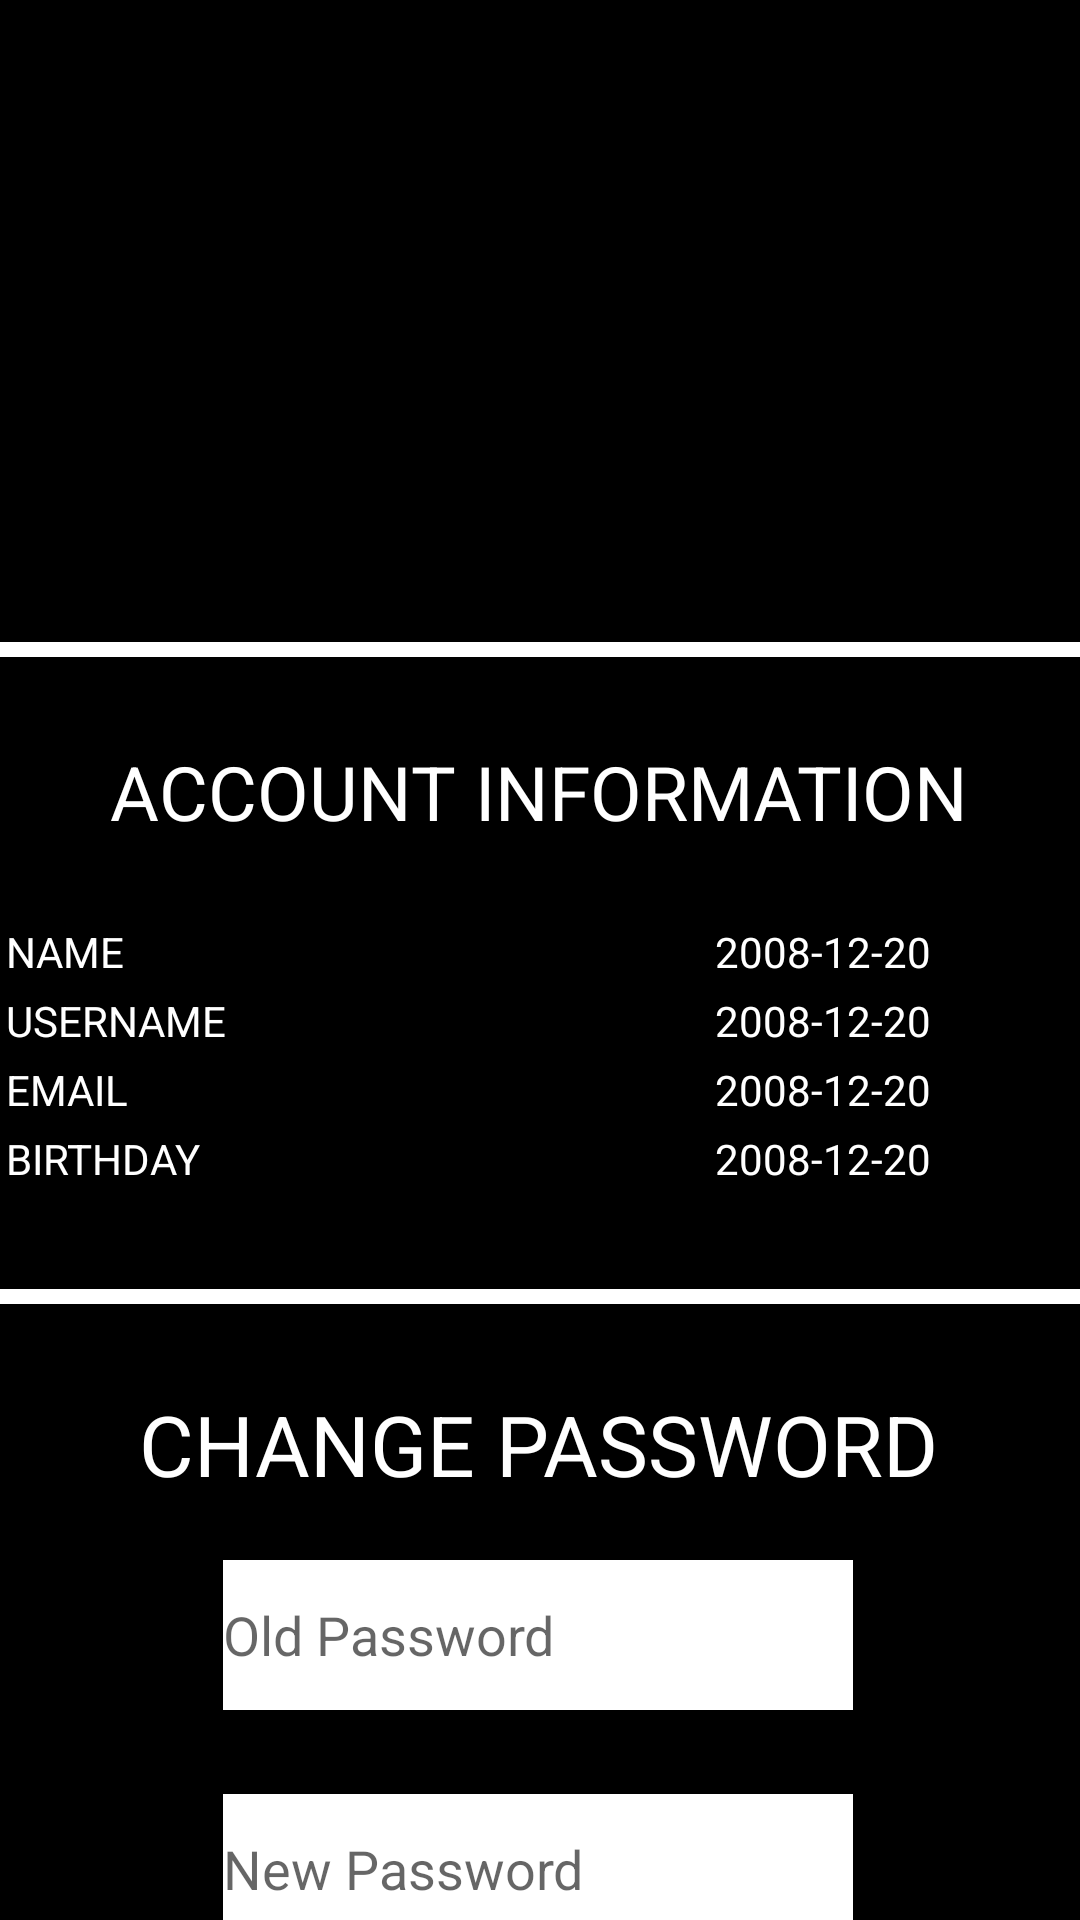

Produce the Android XML layout that renders to this screen, including the resource entries it uses.
<!-- AndroidManifest.xml: application theme Theme.LetsWatch -->
<!-- res/layout/fragment_account_settings.xml -->
<?xml version="1.0" encoding="utf-8"?>
<FrameLayout xmlns:android="http://schemas.android.com/apk/res/android"
    xmlns:app="http://schemas.android.com/apk/res-auto"
    xmlns:tools="http://schemas.android.com/tools"
    android:layout_width="match_parent"
    android:layout_height="match_parent"
    android:background="@color/black"
    tools:context=".AccountSettings">

    <androidx.core.widget.NestedScrollView
        android:layout_width="match_parent"
        android:layout_height="match_parent"
        android:fillViewport="true">

        <androidx.constraintlayout.widget.ConstraintLayout
            android:layout_width="match_parent"
            android:layout_height="wrap_content"
            android:orientation="vertical">

            <ImageView
                android:id="@+id/imageView6"
                android:layout_width="150dp"
                android:layout_height="150dp"
                android:layout_marginTop="16dp"
                app:layout_constraintEnd_toEndOf="parent"
                app:layout_constraintHorizontal_bias="0.498"
                app:layout_constraintStart_toStartOf="parent"
                app:layout_constraintTop_toTopOf="parent"
                android:background="@drawable/ic_circleacc" />

            <View
                android:id="@+id/view2"
                android:layout_width="0dp"
                android:layout_height="5dp"
                android:layout_marginTop="48dp"
                android:background="@color/white"
                app:layout_constraintEnd_toEndOf="parent"
                app:layout_constraintHorizontal_bias="0.0"
                app:layout_constraintStart_toStartOf="parent"
                app:layout_constraintTop_toBottomOf="@+id/imageView6" />

            <View
                android:id="@+id/view4"
                android:layout_width="0dp"
                android:layout_height="5dp"
                android:layout_marginTop="32dp"
                android:background="@color/white"
                app:layout_constraintEnd_toEndOf="parent"
                app:layout_constraintHorizontal_bias="0.0"
                app:layout_constraintStart_toStartOf="parent"
                app:layout_constraintTop_toBottomOf="@+id/tableLayout" />

            <View
                android:id="@+id/view5"
                android:layout_width="0dp"
                android:layout_height="5dp"
                android:layout_marginTop="28dp"
                android:background="@color/white"
                app:layout_constraintEnd_toEndOf="parent"
                app:layout_constraintHorizontal_bias="0.0"
                app:layout_constraintStart_toStartOf="parent"
                app:layout_constraintTop_toBottomOf="@+id/btn_changepass" />

            <TableLayout
                android:id="@+id/tableLayout"
                android:layout_width="0dp"
                android:layout_height="wrap_content"
                android:layout_marginTop="25dp"
                app:layout_constraintEnd_toEndOf="parent"
                app:layout_constraintStart_toStartOf="parent"
                app:layout_constraintTop_toBottomOf="@+id/textView6">

                <TableRow android:padding="2dp">

                    <TextView
                        android:layout_width="wrap_content"
                        android:layout_height="wrap_content"
                        android:layout_weight="1"
                        android:paddingRight="20dp"
                        android:text="NAME"
                        android:textAlignment="textStart"
                        android:textColor="@color/white" />

                    <TextView
                        android:id="@+id/txt_accname"
                        android:layout_width="wrap_content"
                        android:layout_height="wrap_content"
                        android:layout_weight="1"
                        android:text="2008-12-20"
                        android:textAlignment="center"
                        android:textColor="@color/white" />
                </TableRow>

                <TableRow android:padding="2dp">

                    <TextView
                        android:layout_width="wrap_content"
                        android:layout_height="wrap_content"
                        android:layout_weight="1"
                        android:paddingRight="20dp"
                        android:text="USERNAME"
                        android:textAlignment="textStart"
                        android:textColor="@color/white" />

                    <TextView
                        android:id="@+id/txt_accuname"
                        android:layout_width="wrap_content"
                        android:layout_height="wrap_content"
                        android:layout_weight="1"
                        android:text="2008-12-20"
                        android:textAlignment="center"
                        android:textColor="@color/white" />
                </TableRow>

                <TableRow android:padding="2dp">

                    <TextView
                        android:layout_width="wrap_content"
                        android:layout_height="wrap_content"
                        android:layout_weight="1"
                        android:paddingRight="20dp"
                        android:text="EMAIL"
                        android:textAlignment="textStart"
                        android:textColor="@color/white" />

                    <TextView
                        android:id="@+id/txt_accemail"
                        android:layout_width="wrap_content"
                        android:layout_height="wrap_content"
                        android:layout_weight="1"
                        android:text="2008-12-20"
                        android:textAlignment="center"
                        android:textColor="@color/white" />
                </TableRow>

                <TableRow android:padding="2dp">

                    <TextView
                        android:layout_width="wrap_content"
                        android:layout_height="wrap_content"
                        android:layout_weight="1"
                        android:paddingRight="20dp"
                        android:text="BIRTHDAY"
                        android:textAlignment="textStart"
                        android:textColor="@color/white" />

                    <TextView
                        android:id="@+id/txt_accbday"
                        android:layout_width="wrap_content"
                        android:layout_height="wrap_content"
                        android:layout_weight="1"
                        android:text="2008-12-20"
                        android:textAlignment="center"
                        android:textColor="@color/white" />
                </TableRow>
            </TableLayout>

            <TextView
                android:id="@+id/textView6"
                android:layout_width="wrap_content"
                android:layout_height="wrap_content"
                android:layout_marginTop="28dp"
                android:text="ACCOUNT INFORMATION"
                android:textAlignment="center"
                android:textColor="@color/white"
                android:textSize="25dp"
                app:layout_constraintEnd_toEndOf="parent"
                app:layout_constraintHorizontal_bias="0.496"
                app:layout_constraintStart_toStartOf="parent"
                app:layout_constraintTop_toBottomOf="@+id/view2" />

            <Button
                android:id="@+id/btn_logout"
                android:layout_width="wrap_content"
                android:layout_height="wrap_content"
                android:layout_marginTop="20dp"
                android:text="LOG OUT"
                app:layout_constraintEnd_toEndOf="parent"
                app:layout_constraintHorizontal_bias="0.498"
                app:layout_constraintStart_toStartOf="parent"
                app:layout_constraintTop_toBottomOf="@+id/view5" />

            <EditText
                android:id="@+id/edttext_oldpass"
                android:layout_width="wrap_content"
                android:layout_height="50dp"
                android:layout_marginTop="20dp"
                android:background="@color/white"
                android:ems="10"
                android:hint="Old Password"
                android:inputType="textPassword"
                android:text=""
                app:layout_constraintEnd_toEndOf="@+id/textView7"
                app:layout_constraintHorizontal_bias="0.497"
                app:layout_constraintStart_toStartOf="@+id/textView7"
                app:layout_constraintTop_toBottomOf="@+id/textView7" />

            <EditText
                android:id="@+id/edttext_newpass"
                android:layout_width="wrap_content"
                android:layout_height="50dp"
                android:layout_marginTop="28dp"
                android:background="@color/white"
                android:ems="10"
                android:hint="New Password"
                android:inputType="textPassword"
                android:text=""
                app:layout_constraintEnd_toEndOf="@+id/edttext_oldpass"
                app:layout_constraintHorizontal_bias="0.0"
                app:layout_constraintStart_toStartOf="@+id/edttext_oldpass"
                app:layout_constraintTop_toBottomOf="@+id/edttext_oldpass" />

            <Button
                android:id="@+id/btn_changepass"
                android:layout_width="wrap_content"
                android:layout_height="wrap_content"
                android:layout_marginTop="12dp"
                android:text="CHANGE PASSWORD"
                app:layout_constraintEnd_toEndOf="@+id/edttext_newpass"
                app:layout_constraintStart_toStartOf="@+id/edttext_newpass"
                app:layout_constraintTop_toBottomOf="@+id/edttext_newpass" />

            <TextView
                android:id="@+id/textView7"
                android:layout_width="wrap_content"
                android:layout_height="wrap_content"
                android:layout_marginTop="28dp"
                android:text="CHANGE PASSWORD"
                android:textColor="@color/white"
                android:textSize="28dp"
                app:layout_constraintEnd_toEndOf="parent"
                app:layout_constraintHorizontal_bias="0.496"
                app:layout_constraintStart_toStartOf="parent"
                app:layout_constraintTop_toBottomOf="@+id/view4" />
        </androidx.constraintlayout.widget.ConstraintLayout>
    </androidx.core.widget.NestedScrollView>
</FrameLayout>
<!-- resources referenced by this layout -->
<resources>
  <style name="Theme.LetsWatch" parent="Theme.MaterialComponents.DayNight.DarkActionBar">
          
          <item name="colorPrimary">@color/purple_500</item>
          <item name="colorPrimaryVariant">@color/purple_700</item>
          <item name="colorOnPrimary">@color/white</item>
          
          <item name="colorSecondary">@color/teal_200</item>
          <item name="colorSecondaryVariant">@color/teal_700</item>
          <item name="colorOnSecondary">@color/black</item>
          
          <item name="android:statusBarColor">?attr/colorPrimaryVariant</item>
          
      </style>
  <!-- not gathered from this repository: default colours our renderer supplied (Android Studio template values) -->
  <color name="purple_500">#FF6200EE</color>
  <color name="purple_700">#FF3700B3</color>
  <color name="teal_200">#FF03DAC5</color>
  <color name="teal_700">#FF018786</color>
  <color name="black">#FF000000</color>
  <color name="white">#FFFFFFFF</color>
</resources>
